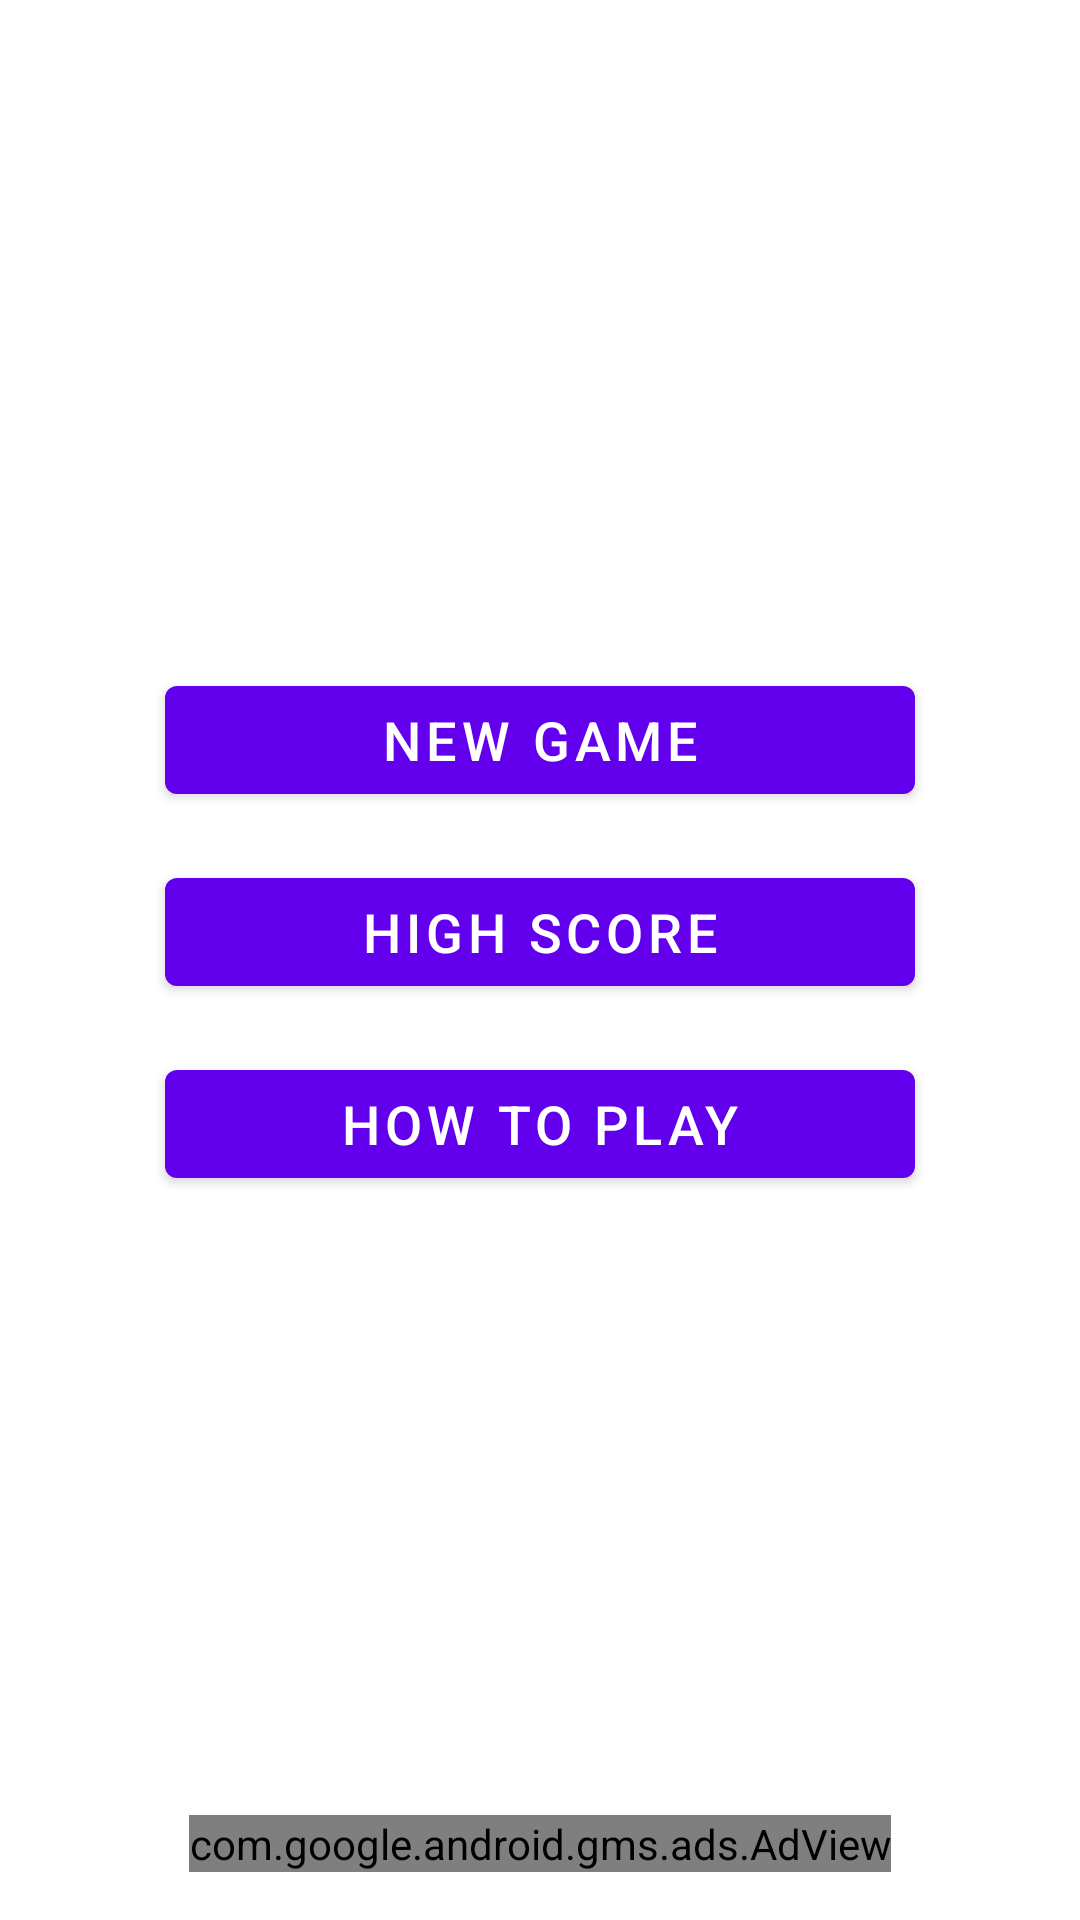

Write the Android layout XML for this screen, with the resource values it uses.
<!-- AndroidManifest.xml: application theme Theme.GetOverMe -->
<!-- res/layout/fragment_home.xml -->
<?xml version="1.0" encoding="utf-8"?>
<androidx.constraintlayout.widget.ConstraintLayout xmlns:android="http://schemas.android.com/apk/res/android"
    xmlns:app="http://schemas.android.com/apk/res-auto"
    android:layout_width="match_parent"
    android:layout_height="match_parent"
    android:padding="16dp">

    <com.google.android.material.button.MaterialButton
        android:id="@+id/newGameButton"
        android:layout_width="250dp"
        android:layout_height="wrap_content"
        android:text="New Game"
        android:textSize="18sp"
        app:layout_constraintBottom_toTopOf="@id/highScoreButton"
        app:layout_constraintEnd_toEndOf="parent"
        app:layout_constraintStart_toStartOf="parent"
        app:layout_constraintTop_toTopOf="parent"
        app:layout_constraintVertical_chainStyle="packed" />

    <com.google.android.material.button.MaterialButton
        android:id="@+id/highScoreButton"
        android:layout_width="250dp"
        android:layout_height="wrap_content"
        android:text="High Score"
        android:textSize="18sp"
        android:layout_marginTop="16dp"
        app:layout_constraintBottom_toTopOf="@id/howToPlayButton"
        app:layout_constraintEnd_toEndOf="parent"
        app:layout_constraintStart_toStartOf="parent"
        app:layout_constraintTop_toBottomOf="@+id/newGameButton" />

    <com.google.android.material.button.MaterialButton
        android:id="@+id/howToPlayButton"
        android:layout_width="250dp"
        android:layout_height="wrap_content"
        android:text="How to Play"
        android:textSize="18sp"
        android:layout_marginTop="16dp"
        app:layout_constraintBottom_toTopOf="@id/adView"
        app:layout_constraintEnd_toEndOf="parent"
        app:layout_constraintStart_toStartOf="parent"
        app:layout_constraintTop_toBottomOf="@id/highScoreButton" />

    <com.google.android.gms.ads.AdView
        android:id="@+id/adView"
        android:layout_width="wrap_content"
        android:layout_height="wrap_content"
        android:layout_alignParentBottom="true"
        android:layout_centerHorizontal="true"
        app:adSize="BANNER"
        app:adUnitId="ca-app-pub-6441750745135526/1627655245"
        app:layout_constraintBottom_toBottomOf="parent"
        app:layout_constraintStart_toStartOf="parent"
        app:layout_constraintEnd_toEndOf="parent" />

</androidx.constraintlayout.widget.ConstraintLayout>
<!-- resources referenced by this layout -->
<resources>
  <style name="Theme.GetOverMe" parent="Theme.MaterialComponents.DayNight.DarkActionBar">
          
          <item name="colorPrimary">@color/purple_500</item>
          <item name="colorPrimaryVariant">@color/purple_700</item>
          <item name="colorOnPrimary">@color/white</item>
          
          <item name="colorSecondary">@color/teal_200</item>
          <item name="colorSecondaryVariant">@color/teal_700</item>
          <item name="colorOnSecondary">@color/black</item>
          
          <item name="android:statusBarColor">?attr/colorPrimaryVariant</item>
      </style>
  <!-- not gathered from this repository: default colours our renderer supplied (Android Studio template values) -->
  <color name="purple_500">#FF6200EE</color>
  <color name="purple_700">#FF3700B3</color>
  <color name="teal_200">#FF03DAC5</color>
  <color name="teal_700">#FF018786</color>
  <color name="black">#FF000000</color>
  <color name="white">#FFFFFFFF</color>
</resources>
